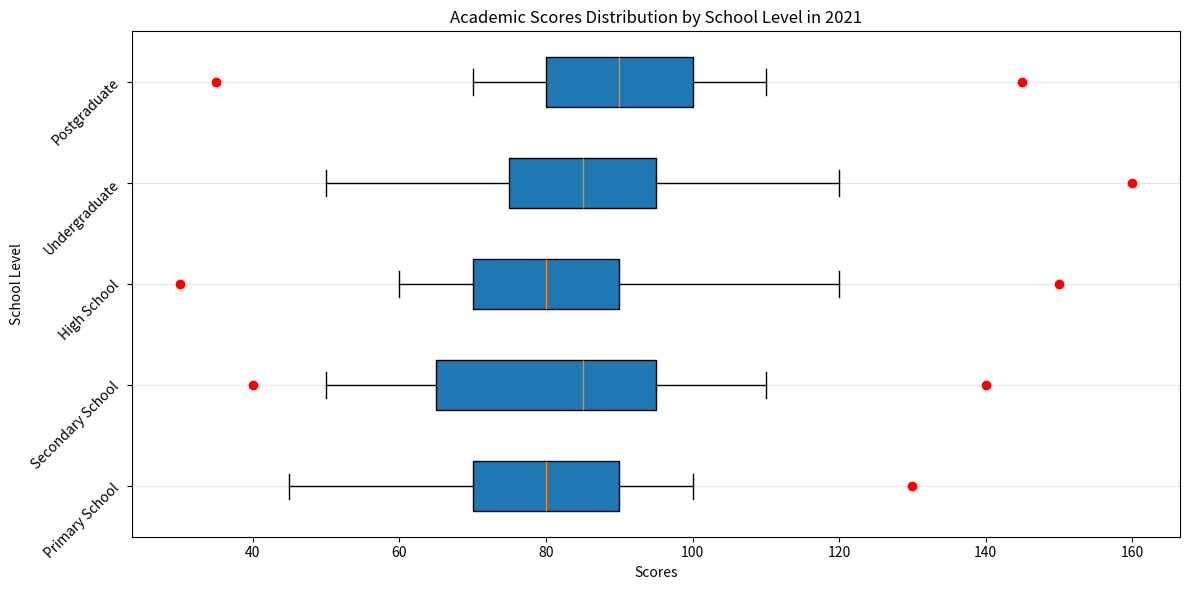

Reproduce this figure in Python. (Note: this script raises an exception after producing the figure.)
import matplotlib.pyplot as plt

# Restructured data
data = [['Primary School', 45, 70, 80, 90, 100], ['Secondary School', 50, 65, 85, 95, 110], 
        ['High School', 60, 70, 80, 90, 120], ['Undergraduate', 50, 75, 85, 95, 120], 
        ['Postgraduate', 70, 80, 90, 100, 110]]
outliers = [['Primary School', [130]], ['Secondary School', [40, 140]], ['High School', [30, 150]], 
            ['Undergraduate', [160]], ['Postgraduate', [35, 145]]]

fig = plt.figure(figsize=(12, 6))
ax = fig.add_subplot(111)
bp = ax.boxplot([d[1:] for d in data], vert=False, patch_artist=True, whis=1.5)

ax.set_title('Academic Scores Distribution by School Level in 2021')
ax.yaxis.grid(True, linestyle='-', which='major', color='lightgrey', alpha=0.5)
ax.set_axisbelow(True)
ax.set_xlabel('Scores')
ax.set_ylabel('School Level')

ax.set_yticklabels([d[0] for d in data], rotation=45)

for i, out in enumerate(outliers):
    y = [i + 1] * len(out[1])
    ax.plot(out[1], y, 'ro')
    
# Remove axes on the top and right
ax.get_xaxis().tick_bottom()
ax.get_yaxis().tick_left()

plt.tight_layout()
fig.savefig('/cpfs01/user/yehancheng/workspace/datasets/SimChartV2/demo/box/png/54_202312270030.png')
plt.clf()
